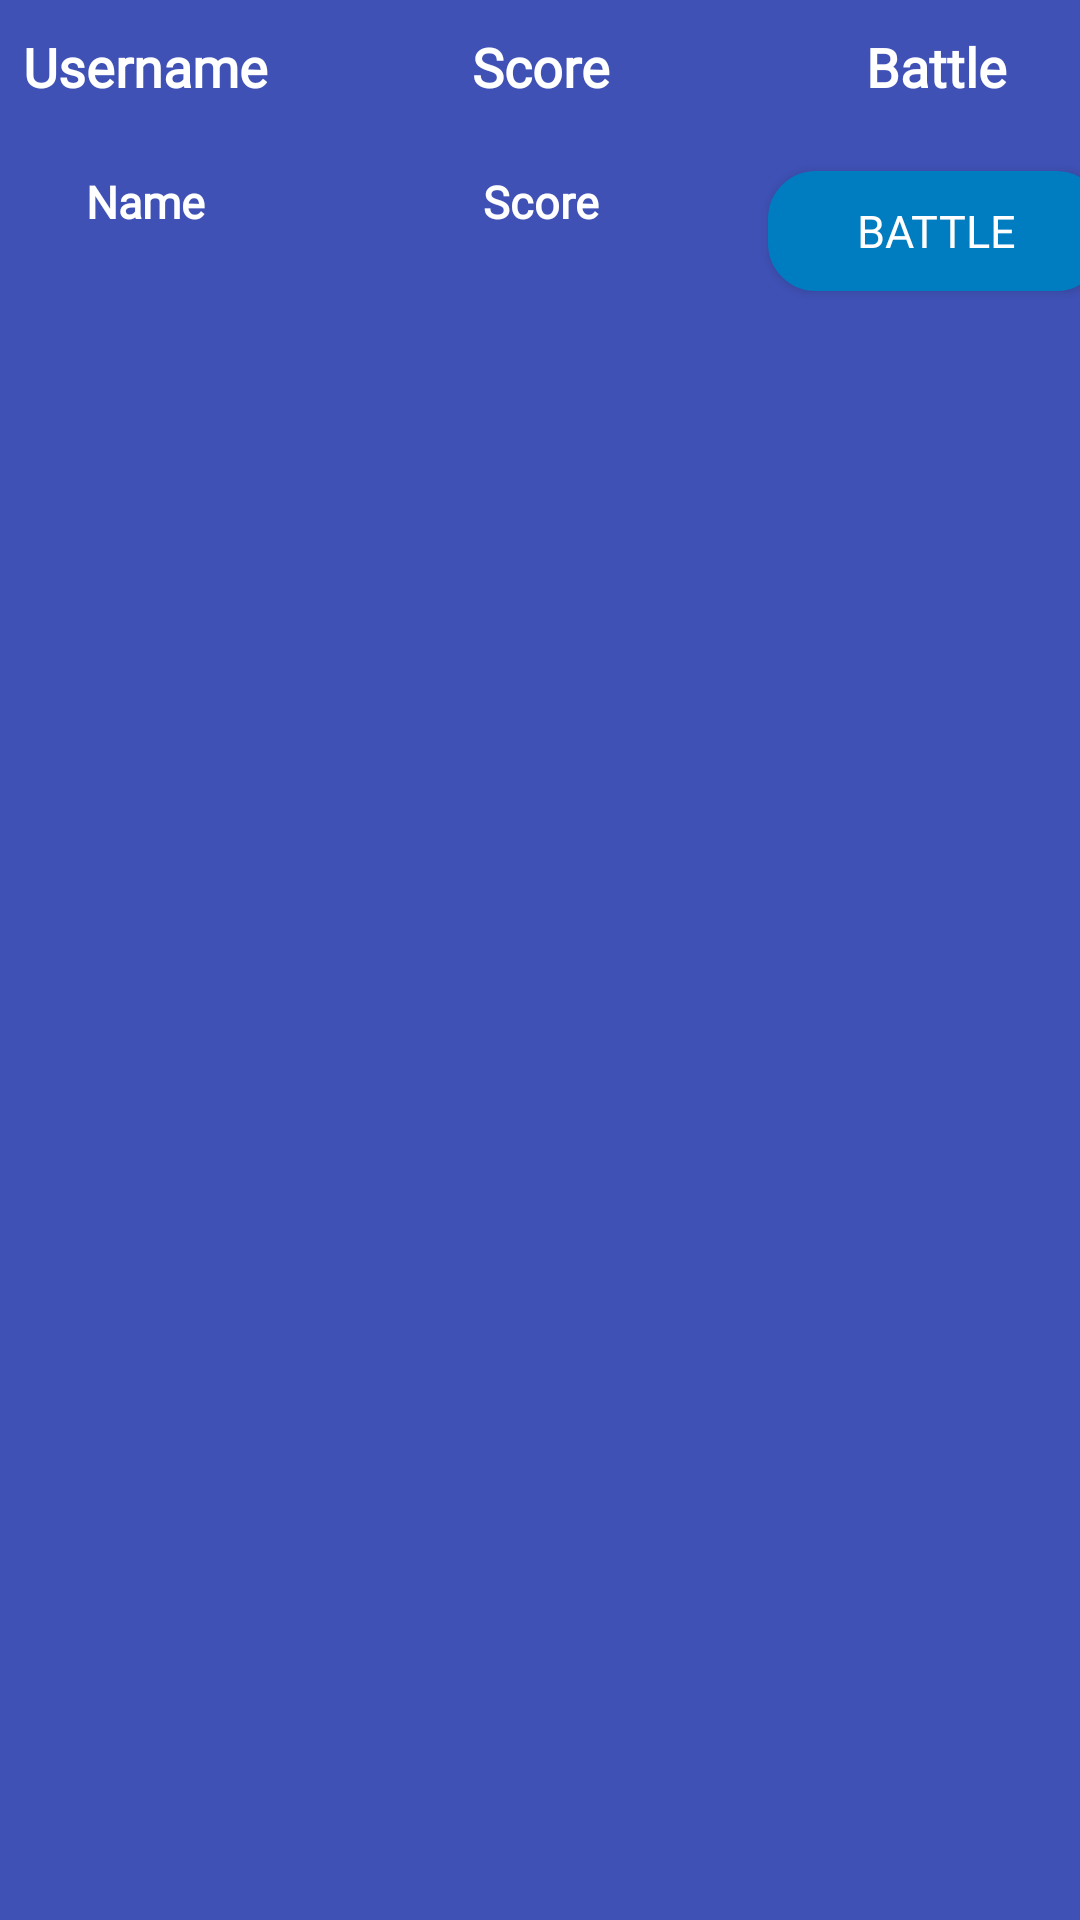

Layout XML and referenced resources for this Android screen:
<!-- AndroidManifest.xml: application theme SuperDarkTheme -->
<!-- res/layout/lobby_item.xml -->
<?xml version="1.0" encoding="utf-8"?>
<android.support.constraint.ConstraintLayout xmlns:android="http://schemas.android.com/apk/res/android"
                                             xmlns:app="http://schemas.android.com/apk/res-auto"
                                             xmlns:tools="http://schemas.android.com/tools"
                                             android:layout_width="match_parent"
                                             android:layout_height="match_parent">

    <TextView
        android:id="@+id/username_label"
        android:layout_width="112dp"
        android:layout_height="37dp"
        android:layout_marginEnd="10dp"
        android:layout_marginStart="10dp"
        android:layout_marginTop="10dp"
        android:fontFamily="@font/coiny"
        android:text="Username"
        android:textAlignment="center"
        android:textColor="@color/textColor"
        android:textSize="18sp"
        android:textStyle="bold"
        app:layout_constraintEnd_toStartOf="@+id/score_label"
        app:layout_constraintStart_toStartOf="parent"
        app:layout_constraintTop_toTopOf="parent"/>

    <TextView
        android:id="@+id/username_field"
        android:layout_width="112dp"
        android:layout_height="40dp"
        android:layout_marginEnd="10dp"
        android:layout_marginStart="10dp"
        android:layout_marginTop="10dp"
        android:fontFamily="@font/roboto"
        android:text="Name"
        android:textAlignment="center"
        android:textColor="@color/textColor"
        android:textSize="15sp"
        android:textStyle="bold"
        app:layout_constraintEnd_toStartOf="@+id/score_field"
        app:layout_constraintStart_toStartOf="parent"
        app:layout_constraintTop_toBottomOf="@+id/username_label"/>

    <TextView
        android:id="@+id/score_field"
        android:layout_width="112dp"
        android:layout_height="40dp"
        android:layout_marginEnd="10dp"
        android:layout_marginStart="10dp"
        android:layout_marginTop="10dp"
        android:fontFamily="@font/roboto"
        android:text="Score"
        android:textAlignment="center"
        android:textColor="@color/textColor"
        android:textSize="15sp"
        android:textStyle="bold"
        app:layout_constraintEnd_toStartOf="@+id/battle_btn"
        app:layout_constraintStart_toEndOf="@+id/username_field"
        app:layout_constraintTop_toBottomOf="@+id/score_label"/>

    <TextView
        android:id="@+id/score_label"
        android:layout_width="112dp"
        android:layout_height="37dp"
        android:layout_marginEnd="10dp"
        android:layout_marginStart="10dp"
        android:layout_marginTop="10dp"
        android:fontFamily="@font/coiny"
        android:text="Score"
        android:textAlignment="center"
        android:textColor="@color/textColor"
        android:textSize="18sp"
        android:textStyle="bold"
        app:layout_constraintEnd_toStartOf="@+id/battle_label"
        app:layout_constraintStart_toEndOf="@+id/username_label"
        app:layout_constraintTop_toTopOf="parent"/>

    <TextView
        android:id="@+id/battle_label"
        android:layout_width="112dp"
        android:layout_height="37dp"
        android:layout_marginEnd="10dp"
        android:layout_marginStart="10dp"
        android:layout_marginTop="10dp"
        android:fontFamily="@font/coiny"
        android:text="Battle"
        android:textAlignment="center"
        android:textColor="@color/textColor"
        android:textSize="18sp"
        android:textStyle="bold"
        app:layout_constraintEnd_toEndOf="parent"
        app:layout_constraintStart_toEndOf="@+id/score_label"
        app:layout_constraintTop_toTopOf="parent"/>

    <Button
        android:id="@+id/battle_btn"
        android:layout_width="112dp"
        android:layout_height="40dp"
        android:layout_marginEnd="10dp"
        android:layout_marginStart="10dp"
        android:layout_marginTop="10dp"
        android:background="@drawable/round_btn"
        android:fontFamily="@font/coiny"
        android:text="BATTLE"
        android:textAlignment="center"
        android:textSize="15sp"
        app:layout_constraintEnd_toEndOf="parent"
        app:layout_constraintStart_toEndOf="@+id/score_field"
        app:layout_constraintTop_toBottomOf="@+id/battle_label"/>

    <Space
        android:id="@+id/space"
        android:layout_width="0dp"
        android:layout_height="6dp"
        android:layout_marginTop="10dp"
        app:layout_constraintEnd_toEndOf="parent"
        app:layout_constraintStart_toStartOf="parent"
        app:layout_constraintTop_toBottomOf="@+id/score_field"/>

</android.support.constraint.ConstraintLayout>
<!-- resources referenced by this layout -->
<resources>
  <color name="textColor">#ffffff</color>
  <!-- drawable round_btn (drawable) -->
  <?xml version="1.0" encoding="utf-8"?>
  <selector xmlns:android="http://schemas.android.com/apk/res/android">
      <item>
          <shape android:shape="rectangle">
              <solid android:color="@color/primaryColor"/>
              <stroke android:color="@color/primaryColor" android:width="2dp" />
              
              <corners android:radius="15dp" />
          </shape>
      </item>
  </selector>
  <style name="SuperDarkTheme" parent="Theme.AppCompat">
          <item name="android:navigationBarColor">@color/primaryColor</item>
          <item name="android:statusBarColor">@color/primaryColor</item>
          <item name="android:colorBackground">@color/colorPrimary</item>
          <item name="colorPrimary">@color/colorPrimary</item>
      </style>
  <color name="primaryColor">#007dc1</color>
  <color name="colorPrimary">#3f51b5</color>
</resources>
